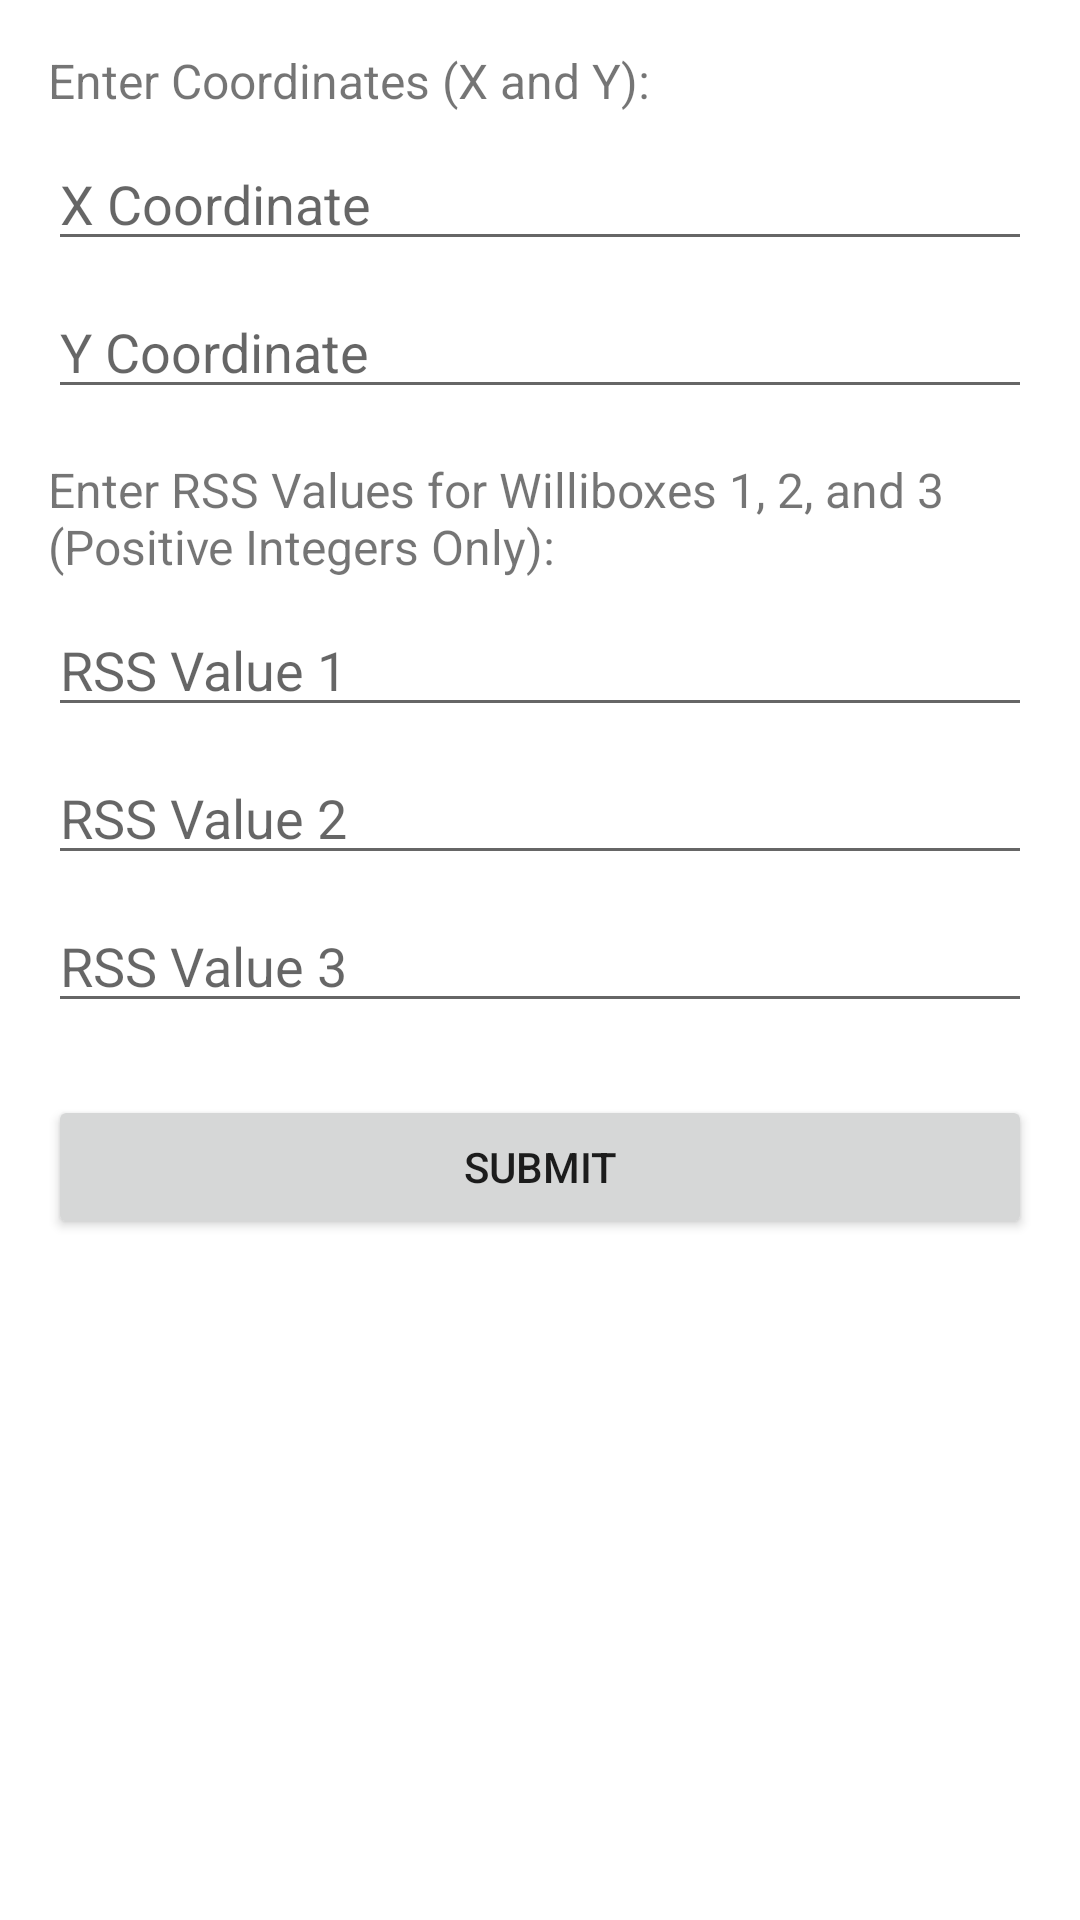

Produce the Android XML layout that renders to this screen, including the resource entries it uses.
<!-- AndroidManifest.xml: application theme Theme.WirelessLocationStud -->
<!-- res/layout/fragment_form.xml -->
<?xml version="1.0" encoding="utf-8"?>
<ScrollView xmlns:android="http://schemas.android.com/apk/res/android"
    android:layout_width="match_parent"
    android:layout_height="match_parent">

    <LinearLayout
        android:layout_width="match_parent"
        android:layout_height="wrap_content"
        android:orientation="vertical"
        android:padding="16dp">

        
        <TextView
            android:layout_width="wrap_content"
            android:layout_height="wrap_content"
            android:text="Enter Coordinates (X and Y):"
            android:textSize="16sp"
            android:layout_marginBottom="8dp" />

        <EditText
            android:id="@+id/input_x"
            android:layout_width="match_parent"
            android:layout_height="wrap_content"
            android:hint="X Coordinate"
            android:inputType="numberSigned"
            android:layout_marginBottom="8dp" />

        <EditText
            android:id="@+id/input_y"
            android:layout_width="match_parent"
            android:layout_height="wrap_content"
            android:hint="Y Coordinate"
            android:inputType="numberSigned"
            android:layout_marginBottom="16dp" />

        
        <TextView
            android:layout_width="wrap_content"
            android:layout_height="wrap_content"
            android:text="Enter RSS Values for Williboxes 1, 2, and 3 (Positive Integers Only):"
            android:textSize="16sp"
            android:layout_marginBottom="8dp" />

        <EditText
            android:id="@+id/input_rss1"
            android:layout_width="match_parent"
            android:layout_height="wrap_content"
            android:hint="RSS Value 1"
            android:inputType="number"
            android:layout_marginBottom="8dp" />

        <EditText
            android:id="@+id/input_rss2"
            android:layout_width="match_parent"
            android:layout_height="wrap_content"
            android:hint="RSS Value 2"
            android:inputType="number"
            android:layout_marginBottom="8dp" />

        <EditText
            android:id="@+id/input_rss3"
            android:layout_width="match_parent"
            android:layout_height="wrap_content"
            android:hint="RSS Value 3"
            android:inputType="number"
            android:layout_marginBottom="16dp" />

        
        <Button
            android:id="@+id/button_submit"
            android:layout_width="match_parent"
            android:layout_height="wrap_content"
            android:text="Submit"
            android:layout_marginTop="8dp" />

    </LinearLayout>

</ScrollView>
<!-- resources referenced by this layout -->
<resources>
  <style name="Theme.WirelessLocationStud" parent="Theme.MaterialComponents.DayNight.NoActionBar">
          
          <item name="colorPrimary">@color/icon_color</item>
          <item name="colorPrimaryVariant">@color/icon_color</item>
          <item name="colorOnPrimary">@color/white</item>
          
          <item name="colorSecondary">@color/teal_200</item>
          <item name="colorSecondaryVariant">@color/teal_700</item>
          <item name="colorOnSecondary">@color/black</item>
          
          <item name="android:statusBarColor">?attr/colorPrimaryVariant</item>
          
      </style>
  <color name="icon_color">#4CA771</color>
  <color name="white">#FFFFFFFF</color>
  <color name="teal_200">#FF03DAC5</color>
  <color name="teal_700">#FF018786</color>
  <color name="black">#FF000000</color>
</resources>
